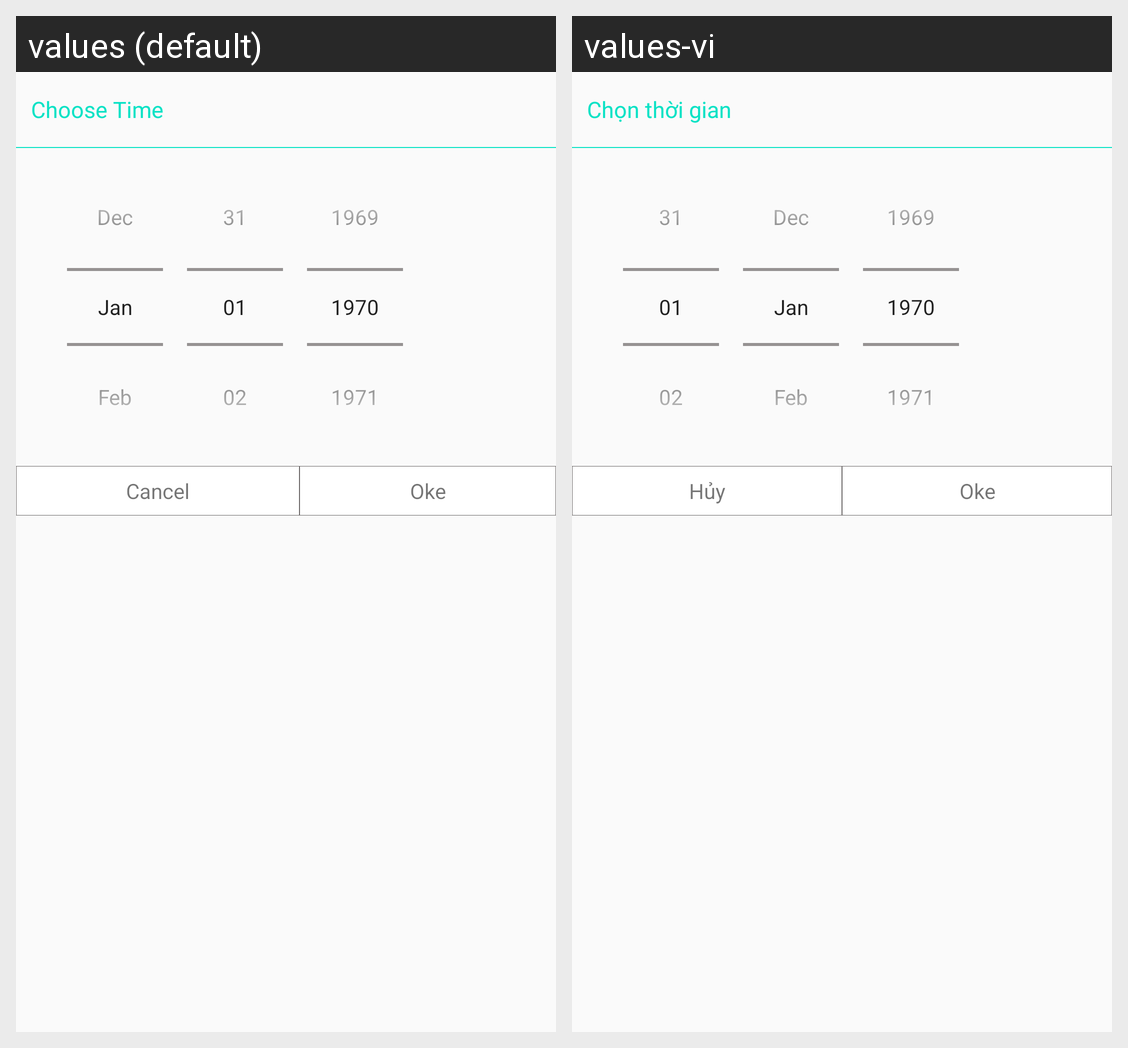

Here is an Android app screen in its default locale and in the app's own translations. Write out the translated-string differences for the strings that appear on this screen.
Android screen res/layout/dialog_date_picker.xml rendered under 2 locales, left to right: values (default), values-vi. Device: Nexus 5 (rendered at 1080×1920; each locale shown at half size, 540×960, under a caption strip naming it); theme Theme.AppCompat.Light.NoActionBar.
Strings drawn on this screen, with the default value and each locale's value (text and hints the layout hard-codes, and strings that could not be matched under every locale, appear in the picture but are not listed):

choose_time
  values: Choose Time
  values-vi: Chọn thời gian

cancel
  values: Cancel
  values-vi: Hủy

oke
  values: Oke
  values-vi: Oke
